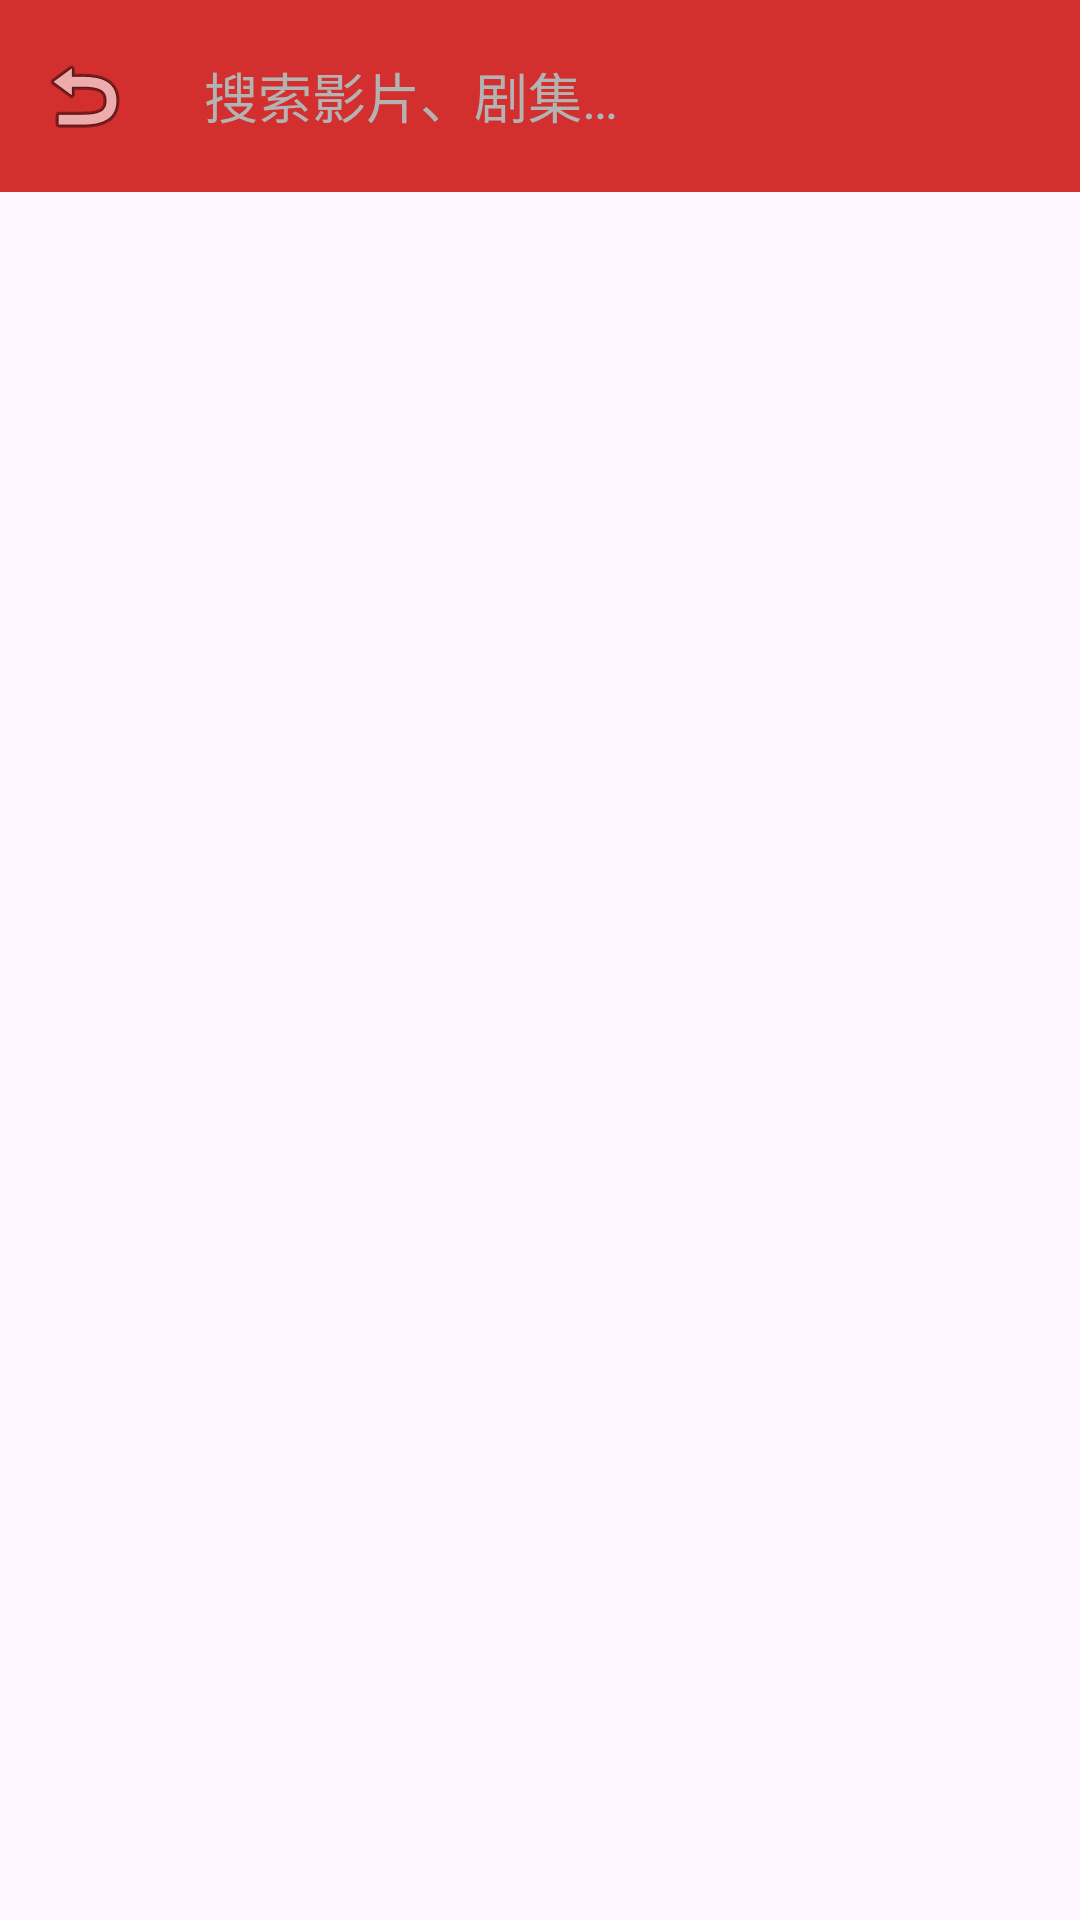

Write the Android layout XML for this screen, with the resource values it uses.
<!-- AndroidManifest.xml: application theme Theme.NovaBox -->
<!-- res/layout/activity_search.xml -->
<?xml version="1.0" encoding="utf-8"?>
<LinearLayout xmlns:android="http://schemas.android.com/apk/res/android"
    xmlns:app="http://schemas.android.com/apk/res-auto"
    android:layout_width="match_parent"
    android:layout_height="match_parent"
    android:orientation="vertical">

    <com.google.android.material.appbar.MaterialToolbar
        android:id="@+id/toolbar"
        android:layout_width="match_parent"
        android:layout_height="?attr/actionBarSize"
        android:background="@color/primary"
        android:titleTextColor="@color/white"
        app:navigationIcon="@android:drawable/ic_menu_revert">

        <EditText
            android:id="@+id/input"
            android:layout_width="match_parent"
            android:layout_height="36dp"
            android:background="@drawable/bg_search"
            android:hint="@string/search_hint"
            android:imeOptions="actionSearch"
            android:inputType="text"
            android:maxLines="1"
            android:paddingHorizontal="12dp"
            android:textColor="@color/white"
            android:textColorHint="@color/text_secondary" />
    </com.google.android.material.appbar.MaterialToolbar>

    <androidx.recyclerview.widget.RecyclerView
        android:id="@+id/recycler"
        android:layout_width="match_parent"
        android:layout_height="match_parent"
        android:clipToPadding="false"
        android:paddingBottom="8dp" />

    <ProgressBar
        android:id="@+id/progress"
        android:layout_width="wrap_content"
        android:layout_height="wrap_content"
        android:layout_gravity="center"
        android:visibility="gone" />

    <TextView
        android:id="@+id/empty"
        android:layout_width="wrap_content"
        android:layout_height="wrap_content"
        android:layout_gravity="center"
        android:text="@string/no_data"
        android:textColor="@color/text_secondary"
        android:visibility="gone" />
</LinearLayout>
<!-- resources referenced by this layout -->
<resources>
  <color name="primary">#D32F2F</color>
  <color name="text_secondary">#B3B3B3</color>
  <color name="white">#FFFFFF</color>
  <string name="no_data">暂无数据</string>
  <string name="search_hint">搜索影片、剧集…</string>
  <style name="Theme.NovaBox" parent="Theme.Material3.DayNight.NoActionBar">
          <item name="colorPrimary">@color/primary</item>
          <item name="colorOnPrimary">@color/white</item>
          <item name="colorSecondary">@color/accent</item>
          <item name="android:statusBarColor">@color/primary</item>
          <item name="android:navigationBarColor">@color/black</item>
      </style>
  <color name="accent">#FF6F00</color>
  <color name="black">#000000</color>
</resources>
